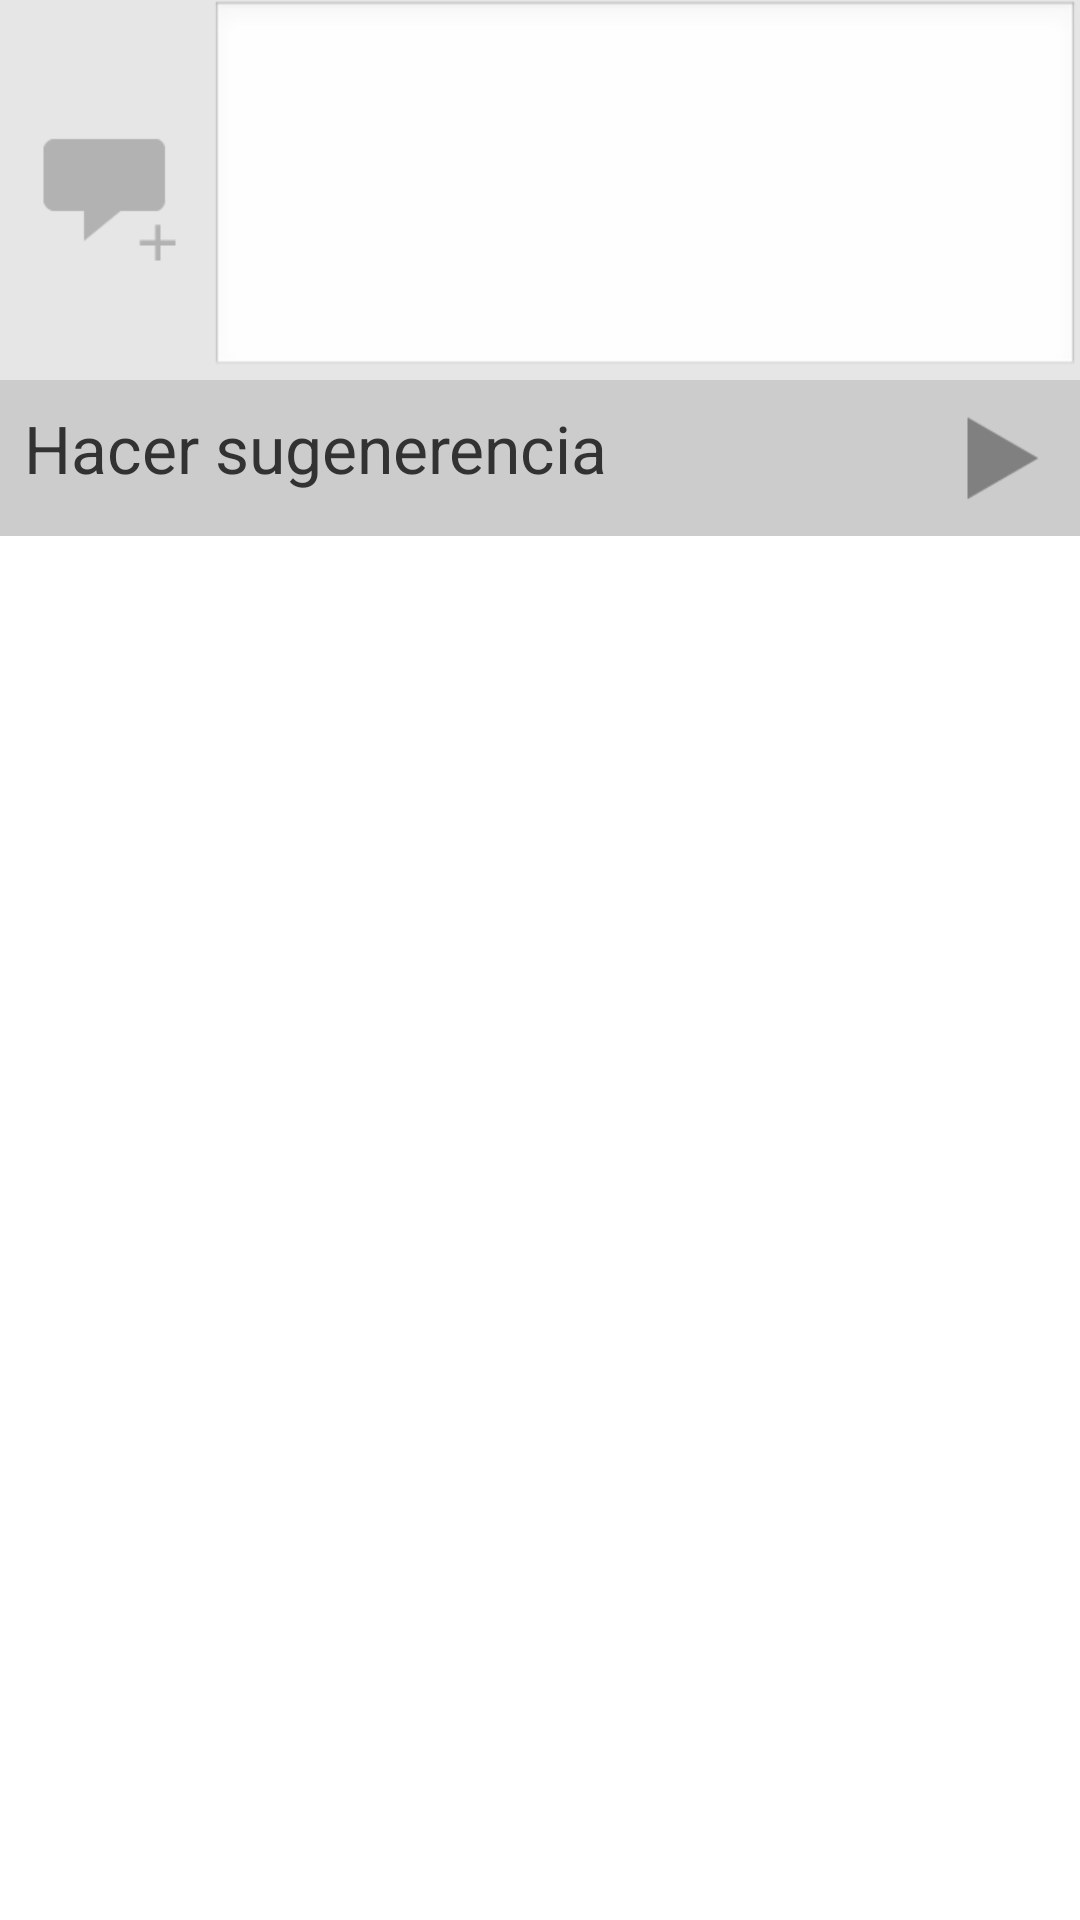

Layout XML and referenced resources for this Android screen:
<!-- AndroidManifest.xml: application theme AppTheme -->
<!-- res/layout/fragment_community_service.xml -->
<?xml version="1.0" encoding="utf-8"?>
<LinearLayout xmlns:android="http://schemas.android.com/apk/res/android"
    android:layout_width="match_parent"
    android:layout_height="wrap_content"
    android:background="@android:color/white"
    android:orientation="vertical" >

    <ListView
        android:id="@+id/community_service_list"
        android:layout_width="match_parent"
        android:layout_height="wrap_content" />

    <RelativeLayout
        android:layout_width="match_parent"
        android:layout_height="wrap_content"
        android:background="@color/gris_10"
        android:paddingLeft="8dp" >

        <ImageView
            android:id="@+id/community_service_add_image"
            android:layout_width="wrap_content"
            android:layout_height="wrap_content"
            android:layout_centerVertical="true"
            android:minHeight="48dp"
            android:src="@drawable/message_ico" />

        <EditText
            android:id="@+id/community_service_add_edit"
            android:layout_width="wrap_content"
            android:layout_height="wrap_content"
            android:layout_alignParentRight="true"
            android:layout_centerVertical="true"
            android:layout_marginLeft="8dp"
            android:layout_toRightOf="@+id/community_service_add_image"
            android:gravity="top"
            android:lines="5"
            android:textSize="18sp" />
    </RelativeLayout>

    <RelativeLayout
        android:layout_width="match_parent"
        android:layout_height="wrap_content"
        android:background="@color/gris_20"
        android:minHeight="48dp"
        android:padding="8dp" >

        <TextView
            android:layout_width="wrap_content"
            android:layout_height="wrap_content"
            android:text="Hacer sugenerencia"
            android:textSize="22sp" />

        <ImageView
            android:layout_width="wrap_content"
            android:layout_height="wrap_content"
            android:layout_alignParentRight="true"
            android:layout_centerVertical="true"
            android:src="@drawable/next_ico" />
    </RelativeLayout>

</LinearLayout>
<!-- resources referenced by this layout -->
<resources>
  <color name="gris_10">#E6E6E6</color>
  <color name="gris_20">#CCCCCC</color>
  <!-- drawable message_ico: png bitmap (drawable-hdpi, 510 bytes) -->
  <!-- drawable next_ico: png bitmap (drawable-hdpi, 433 bytes) -->
  <style name="AppTheme" parent="android:Theme.Light">
          
          
          <item name="vpiTabPageIndicatorStyle">@style/CustomTabPageIndicator</item>
      </style>
  <style name="CustomTabPageIndicator" parent="Widget.TabPageIndicator">
          <item name="android:background">@drawable/custom_tab_indicator</item>
          <item name="android:textColor">@color/gris_50</item>
      </style>
  <!-- drawable custom_tab_indicator (drawable) -->
  <?xml version="1.0" encoding="utf-8"?>
  <selector xmlns:android="http://schemas.android.com/apk/res/android">
  
      <item android:state_focused="false" android:state_selected="false" android:state_pressed="false" android:drawable="@drawable/custom_tab_indicator_unselected" />
      <item android:state_focused="false" android:state_selected="true"  android:state_pressed="false" android:drawable="@drawable/custom_tab_indicator_selected" />
  
      
      <item android:state_focused="true" android:state_selected="false" android:state_pressed="false" android:drawable="@drawable/custom_tab_indicator_unselected_focused" />
      <item android:state_focused="true" android:state_selected="true"  android:state_pressed="false" android:drawable="@drawable/custom_tab_indicator_selected_focused" />
  
      
      
      <item android:state_focused="false" android:state_selected="false" android:state_pressed="true" android:drawable="@drawable/custom_tab_indicator_unselected_pressed" />
      <item android:state_focused="false" android:state_selected="true"  android:state_pressed="true" android:drawable="@drawable/custom_tab_indicator_selected_pressed" />
  
      
      <item android:state_focused="true" android:state_selected="false" android:state_pressed="true" android:drawable="@drawable/custom_tab_indicator_unselected_pressed" />
      <item android:state_focused="true" android:state_selected="true"  android:state_pressed="true" android:drawable="@drawable/custom_tab_indicator_selected_pressed" />
  </selector>
  <color name="gris_50">#808080</color>
</resources>
